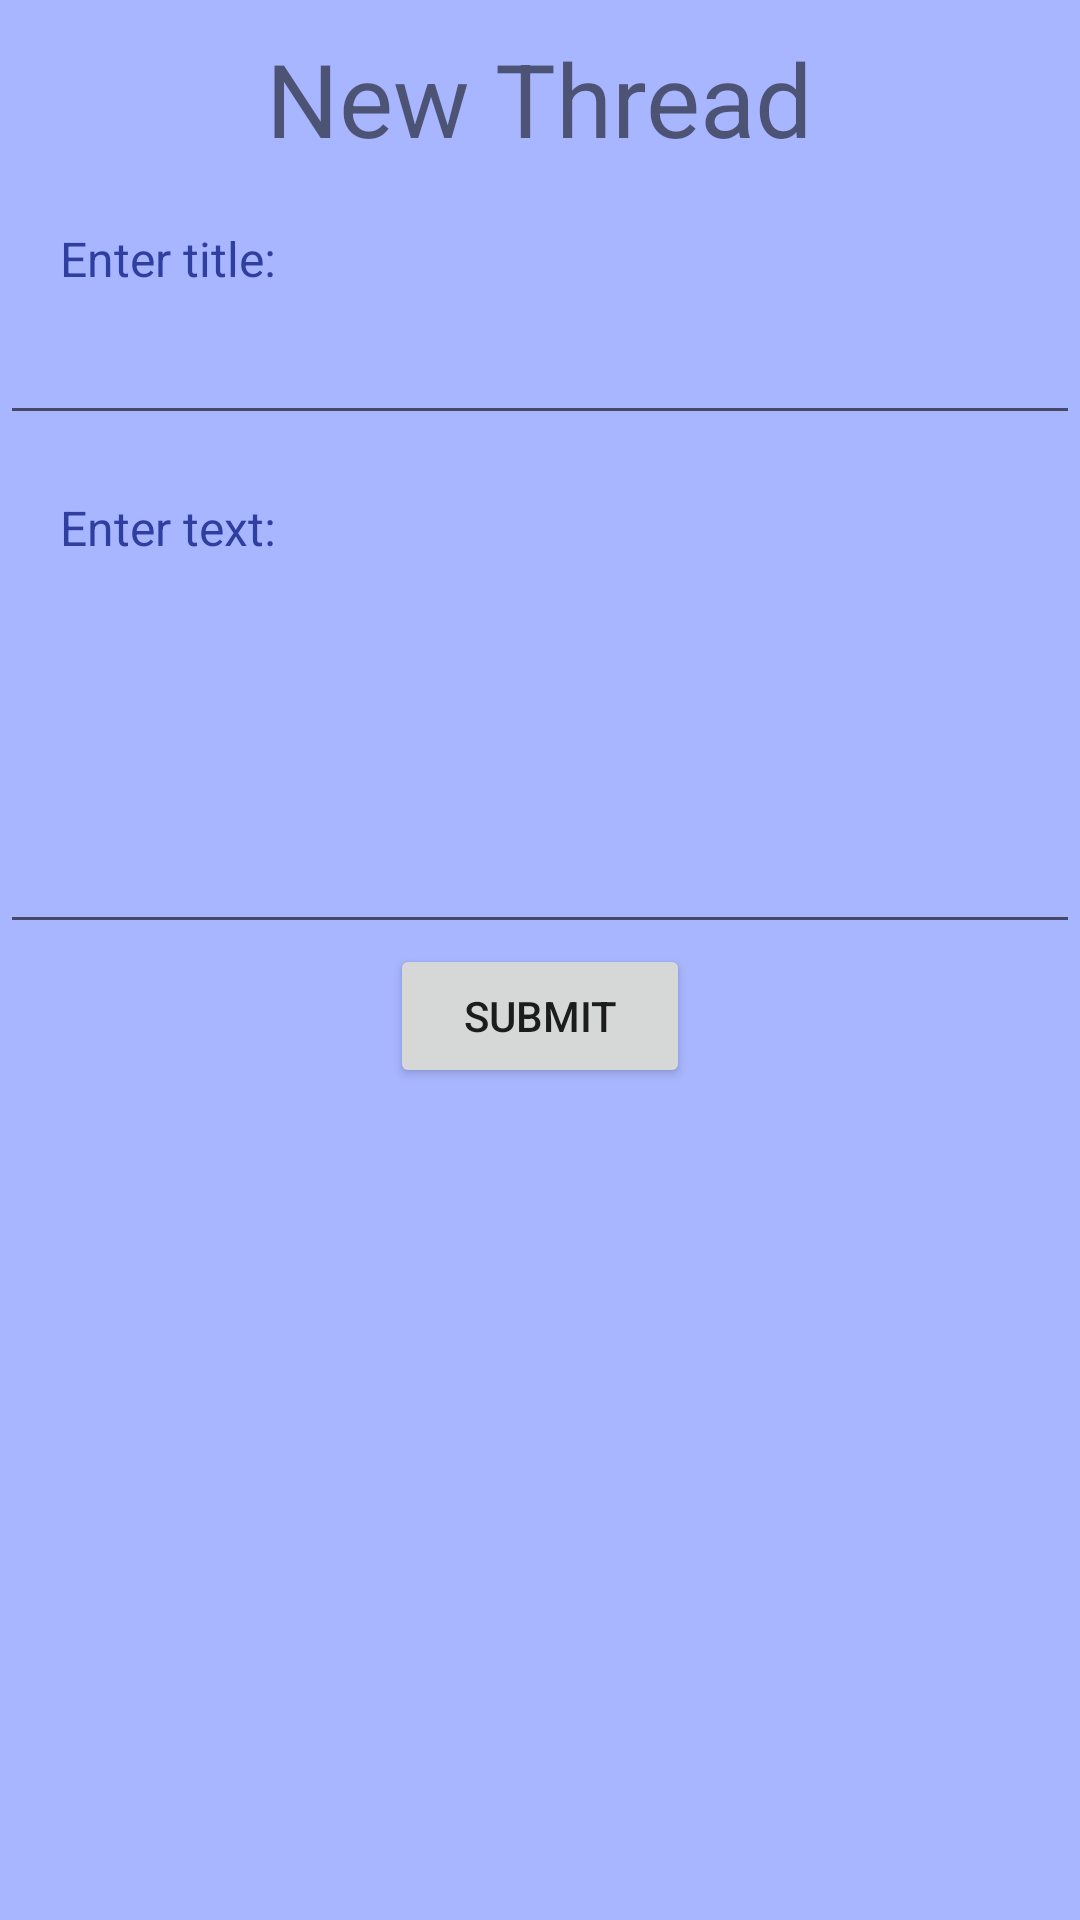

Produce the Android XML layout that renders to this screen, including the resource entries it uses.
<!-- AndroidManifest.xml: application theme Theme.AppCompat.Light -->
<!-- res/layout/fragment_new_thread.xml -->
<?xml version="1.0" encoding="utf-8"?>
<FrameLayout xmlns:android="http://schemas.android.com/apk/res/android"
    android:layout_width="match_parent"
    android:layout_height="match_parent"
    android:background="#A8B6FF">

    <LinearLayout
        android:layout_width="match_parent"
        android:layout_height="match_parent"
        android:orientation="vertical">

        <TextView
            android:layout_width="wrap_content"
            android:layout_height="wrap_content"
            android:layout_gravity="center"
            android:layout_marginTop="10dp"
            android:text="New Thread"
            android:textSize="34sp" />

        <TextView
            android:layout_width="wrap_content"
            android:layout_height="wrap_content"
            android:layout_marginStart="20dp"
            android:layout_marginTop="20dp"
            android:text="Enter title:"
            android:textColor="#303F9F"
            android:textSize="16sp" />

        <EditText
            android:id="@+id/new_thread_title"
            android:layout_width="match_parent"
            android:layout_height="wrap_content"
            android:minHeight="48dp" />

        <TextView
            android:layout_width="wrap_content"
            android:layout_height="wrap_content"
            android:layout_marginStart="20dp"
            android:layout_marginTop="20dp"
            android:text="Enter text:"
            android:textColor="#303F9F"
            android:textSize="16sp" />

        <EditText
            android:id="@+id/new_thread_body"
            android:layout_width="match_parent"
            android:layout_height="wrap_content"
            android:minHeight="128dp" />

        <Button
            android:id="@+id/new_thread_submit_button"
            android:layout_width="100dp"
            android:layout_height="48dp"
            android:layout_gravity="center"
            android:text="Submit" />
    </LinearLayout>


</FrameLayout>
<!-- resources referenced by this layout -->
<resources>

</resources>
